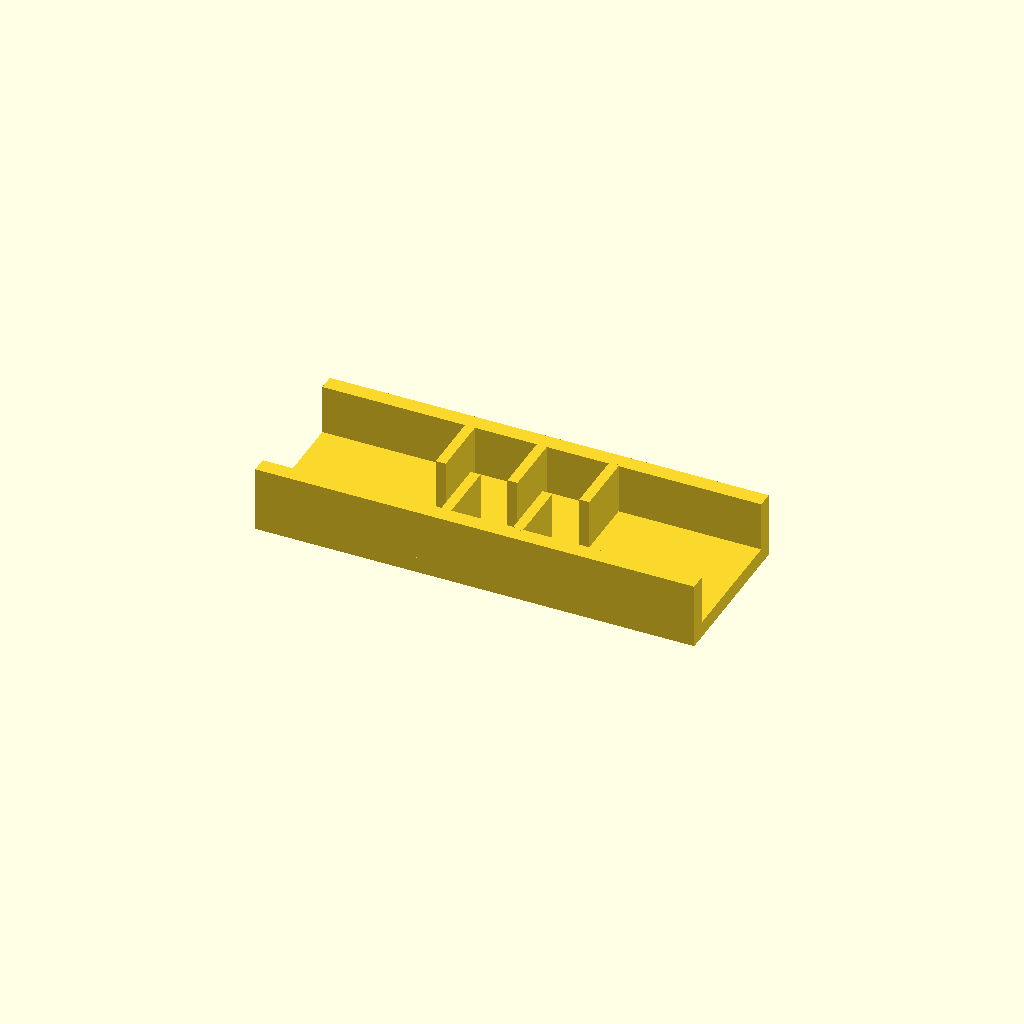
Cell 1: rendered with the file's own defaults.
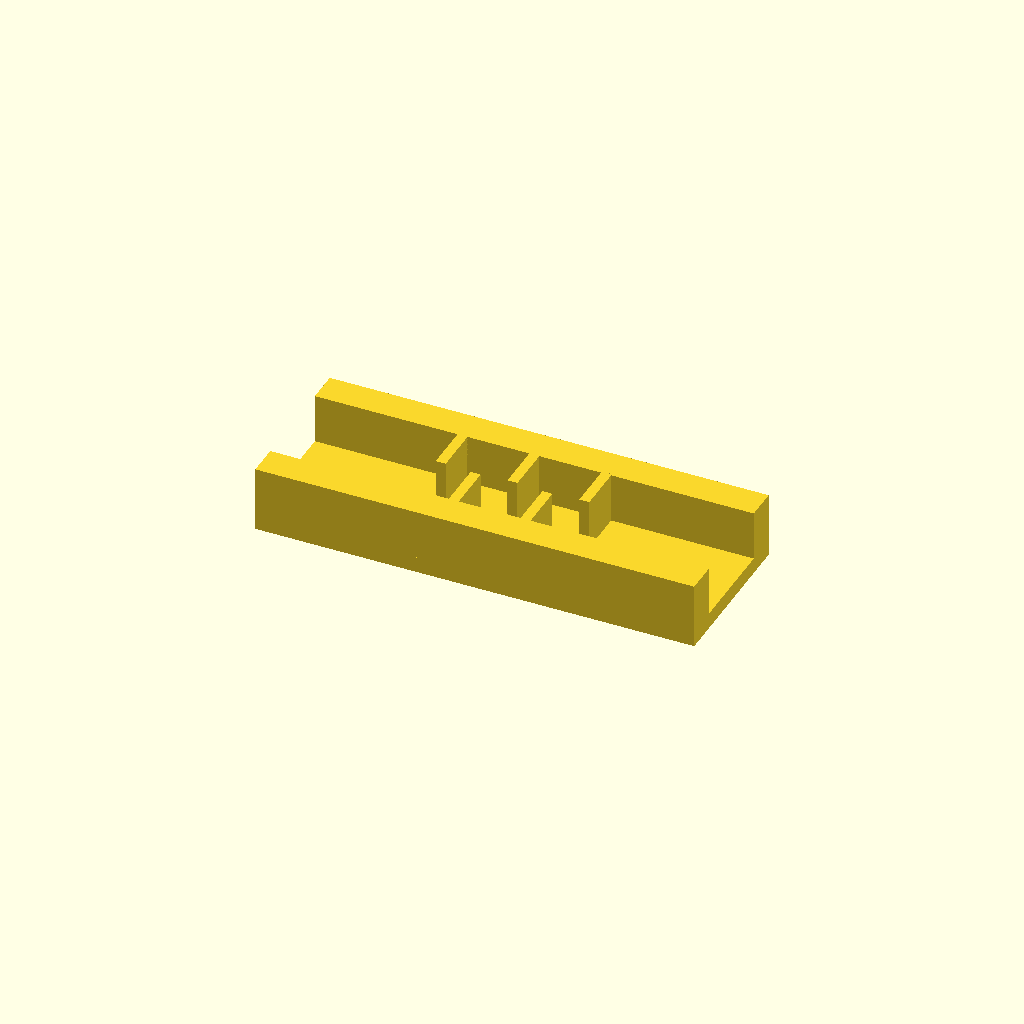
Cell 2: the same model with rail_w = 16.
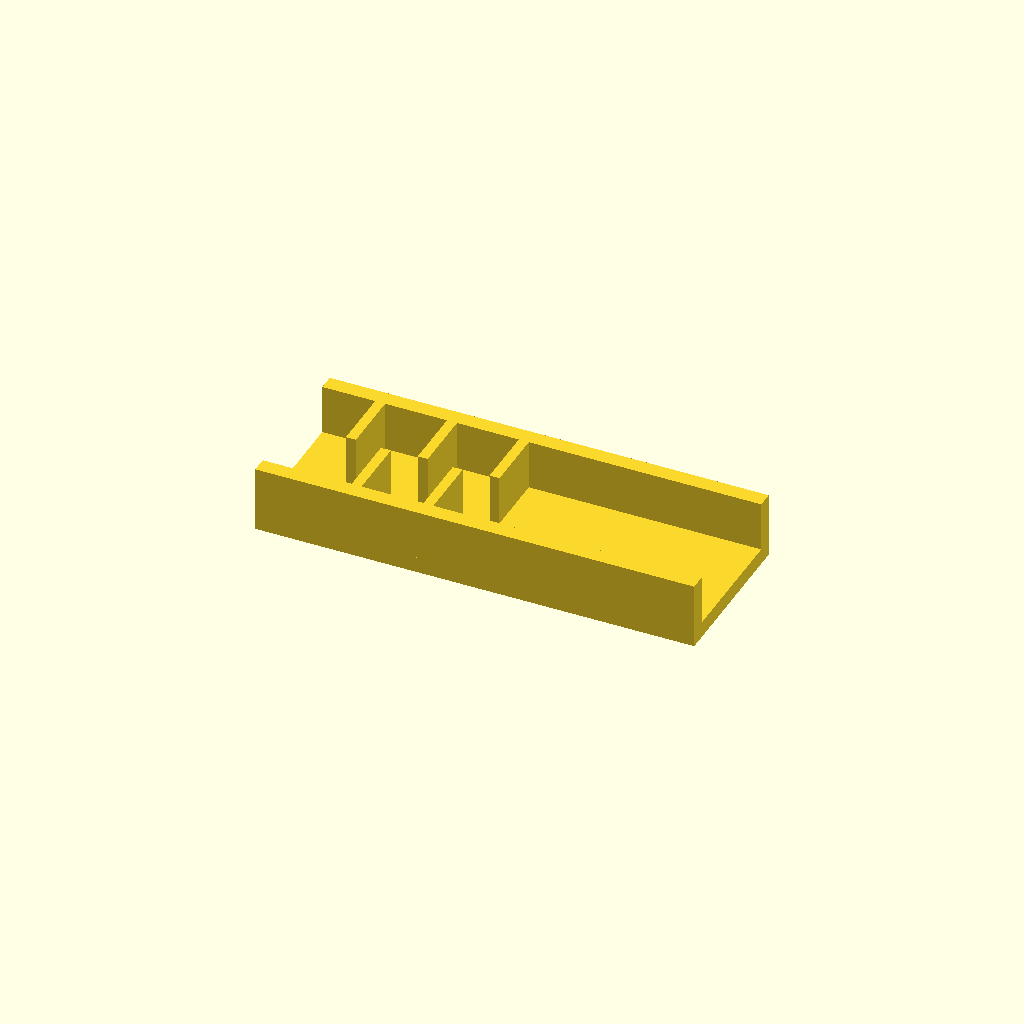
Cell 3 — ribs set to 10, the other parameters unchanged.
One fixed orthographic camera (rotation 55°, 0°, 25°; colour scheme Cornfield) for every cell.
OpenSCAD source file optional_data/data/place1/ribframes/part_0057.scad:
$fn = 32;

// ----------------------------------------------------------------------
// Rib frame 220 x 80 x 33
// 5 ribs at 18 mm pitch, staggered
// ----------------------------------------------------------------------

// --- parameters (mm) ---
frame = [220, 80, 8];  // base plate size (x, y, z)
seat_tol = 0.15;       // tolerance at the seating features
free_tol = 0.5;        // general tolerance on the free sizes
rail_w = 8;            // side rail width
ribs = 5;              // number of ribs
rib_t = 5;             // rib thickness
rib_h = 25;            // rib height above the base plate
pitch = 18;            // pitch between rib centres

// --- derived feature positions (mm) ---
span = (ribs - 1) * pitch;          // = 72   distance between the outer ribs
origin_x = -span / 2;               // = -36   X of the first rib
rib_len = frame[1] / 2 - rail_w + 0.5;  // = 32.5   length of a staggered rib
rib_y = 0.5 + rib_len / 2;          // = 16.75   Y of a staggered rib centre
row_offset = 2 * rib_y;             // = 33.5   distance between the two rows
feature_centers = [
  [origin_x + 0 * pitch, rib_y],
  [origin_x + 1 * pitch, -rib_y],
  [origin_x + 2 * pitch, rib_y],
  [origin_x + 3 * pitch, -rib_y],
  [origin_x + 4 * pitch, rib_y]
];   // rib centre line, drives the rib loop

// base plate, two side rails, then the ribs read straight off feature_centers
union() {
  translate([-frame[0] / 2, -frame[1] / 2, 0]) cube(frame);
  translate([-frame[0] / 2, -frame[1] / 2, 0]) cube([frame[0], rail_w, frame[2] + rib_h]);
  translate([-frame[0] / 2, frame[1] / 2 - rail_w, 0]) cube([frame[0], rail_w, frame[2] + rib_h]);
  for (centre = feature_centers)
    translate([centre[0] - rib_t / 2, centre[1] - rib_len / 2, frame[2] - 1])
      cube([rib_t, rib_len, rib_h + 1]);
}
Parameter table extracted from the source (name, type, default, range or options):
frame: vector, default [220, 80, 8]
seat_tol: number, default 0.15
free_tol: number, default 0.5
rail_w: number, default 8
ribs: number, default 5
rib_t: number, default 5
rib_h: number, default 25
pitch: number, default 18
